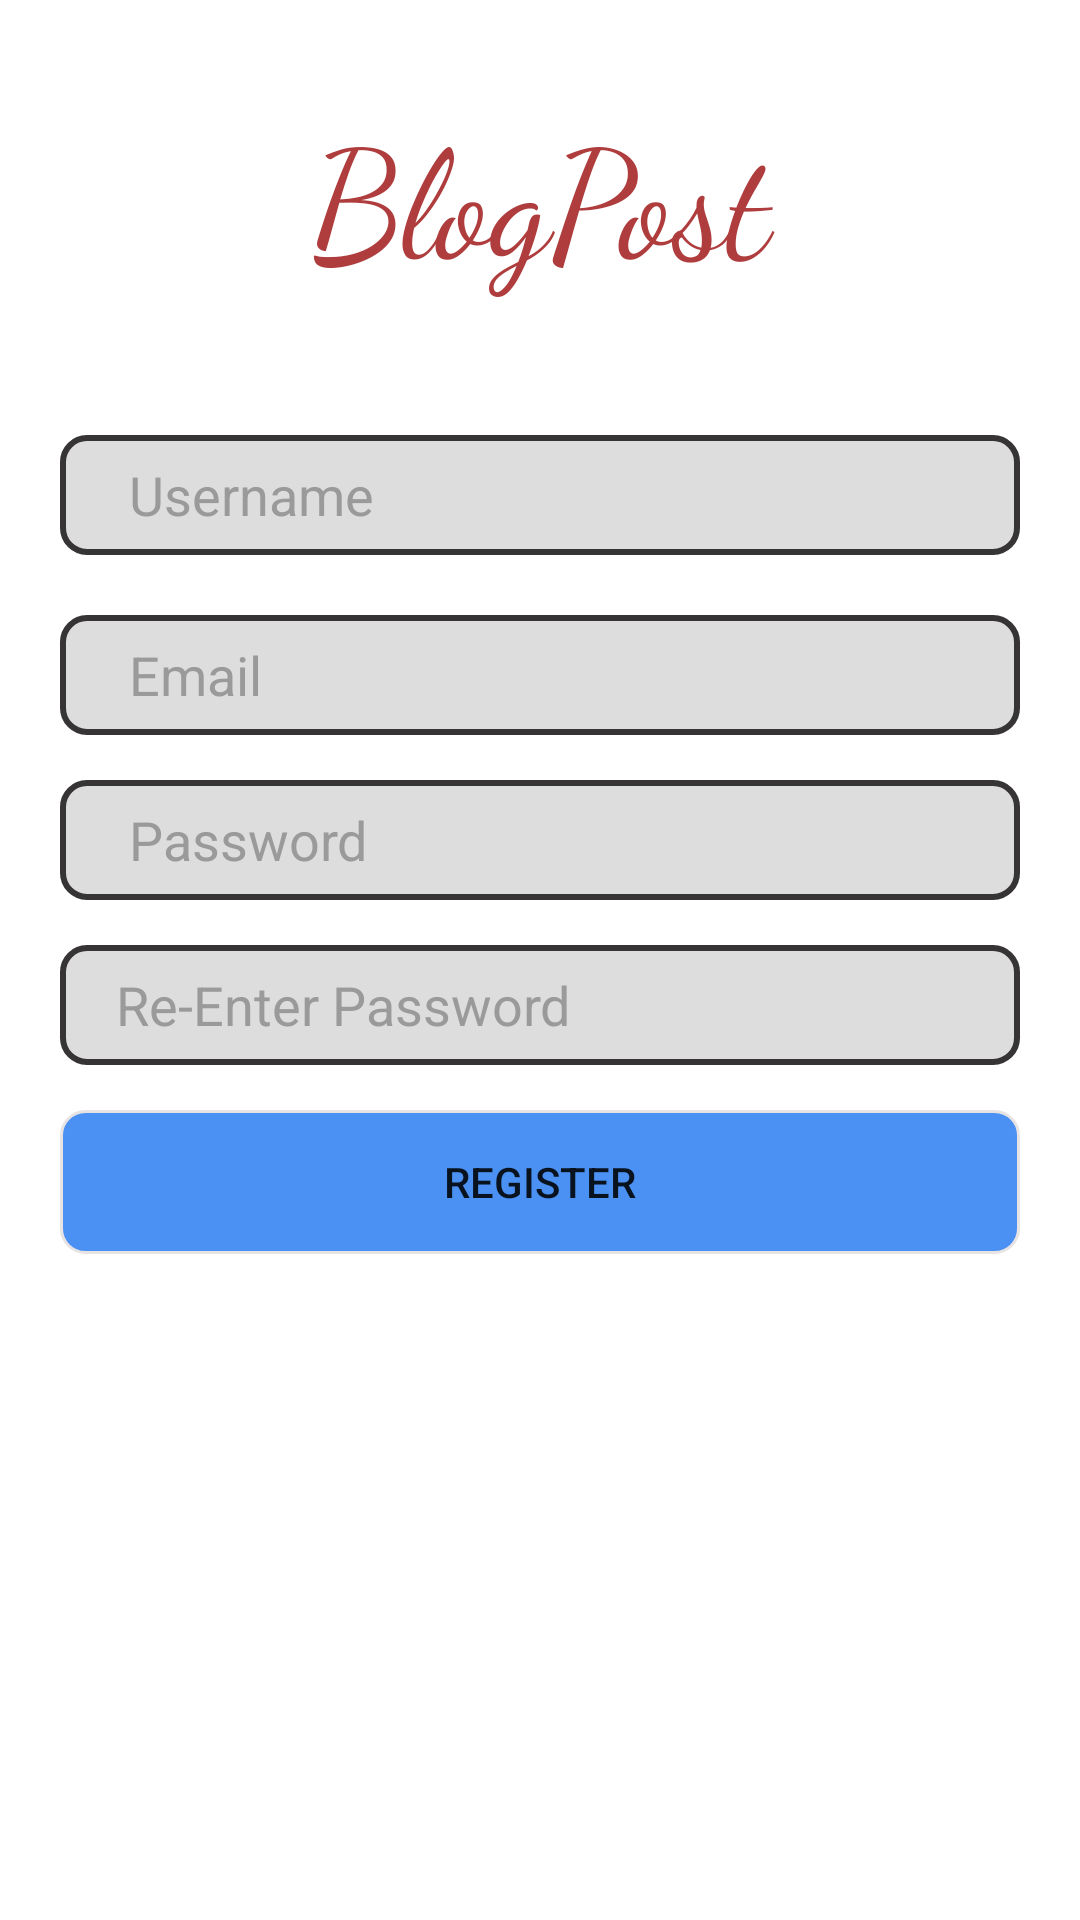

Here is an Android app screen rendered from its layout file. Give the layout XML and the strings, colors and styles it references.
<!-- AndroidManifest.xml: application theme Theme.BlogPages -->
<!-- res/layout/activity_registration.xml -->
<?xml version="1.0" encoding="utf-8"?>
<LinearLayout xmlns:android="http://schemas.android.com/apk/res/android"
    xmlns:app="http://schemas.android.com/apk/res-auto"
    xmlns:tools="http://schemas.android.com/tools"
    android:layout_width="match_parent"
    android:layout_height="match_parent"
    android:orientation="vertical"
    tools:context=".Registration">


    <TextView
        android:layout_width="match_parent"
        android:layout_height="100dp"
        android:layout_marginLeft="30dp"
        android:layout_marginTop="30dp"
        android:layout_marginRight="30dp"
        android:fontFamily="cursive"
        android:text="BlogPost"
        android:textAlignment="center"
        android:textColor="#AF3D3D"
        android:textSize="50dp" />

    <EditText
        android:id="@+id/etUsername"
        android:layout_width="match_parent"
        android:layout_height="wrap_content"
        android:layout_marginLeft="20dp"
        android:layout_marginTop="15dp"
        android:layout_marginRight="20dp"
        android:background="@drawable/edittext_round_border"
        android:hint="   Username"
        android:maxLines="1"
        android:textAlignment="textStart"
        android:textColorHint="#9B9A9A" />

    <EditText
        android:id="@+id/etLoginID"
        android:layout_width="match_parent"
        android:layout_height="wrap_content"
        android:layout_marginLeft="20dp"
        android:layout_marginTop="20dp"
        android:layout_marginRight="20dp"
        android:background="@drawable/edittext_round_border"
        android:hint="   Email"
        android:maxLines="1"
        android:textAlignment="textStart"
        android:textColorHint="#9B9A9A" />

    <EditText
        android:id="@+id/etPassword"
        android:layout_width="match_parent"
        android:layout_height="wrap_content"
        android:layout_marginLeft="20dp"
        android:layout_marginTop="15dp"
        android:layout_marginRight="20dp"
        android:background="@drawable/edittext_round_border"
        android:hint="   Password"
        android:maxLines="1"
        android:textAlignment="textStart"
        android:textColorHint="#9B9A9A" />

    <EditText
        android:id="@+id/etRepassword"
        android:layout_width="match_parent"
        android:layout_height="wrap_content"
        android:layout_marginLeft="20dp"
        android:layout_marginTop="15dp"
        android:layout_marginRight="20dp"
        android:background="@drawable/edittext_round_border"
        android:hint="  Re-Enter Password"
        android:maxLines="1"
        android:textAlignment="textStart"
        android:textColorHint="#9B9A9A" />


    <Button
        android:id="@+id/btnRegister"
        android:layout_width="match_parent"
        android:layout_height="wrap_content"
        android:layout_gravity="center"
        android:layout_marginLeft="20dp"
        android:layout_marginTop="15dp"
        android:layout_marginRight="20dp"
        android:background="@drawable/button_round_border"
        android:maxLines="1"
        android:text="Register" />



</LinearLayout>
<!-- resources referenced by this layout -->
<resources>
  <!-- drawable button_round_border (drawable) -->
  <?xml version="1.0" encoding="utf-8"?>
  <shape xmlns:android="http://schemas.android.com/apk/res/android"
      android:shape="rectangle" >
  
      <solid
          android:color="#C41671F0"/>
      <size
          android:height="40dp"/>
      <stroke
          android:width="1dp"
          android:color="#E9E4E4" />
      <corners
          android:bottomLeftRadius="8dp"
          android:bottomRightRadius="8dp"
          android:topLeftRadius="8dp"
          android:topRightRadius="8dp"
          />
  </shape>
  <!-- drawable edittext_round_border (drawable) -->
  <?xml version="1.0" encoding="utf-8"?>
  <shape xmlns:android="http://schemas.android.com/apk/res/android"
      android:shape="rectangle" >
      <padding
          android:left="10dp"/>
      <size
          android:height="40dp"/>
      <solid
          android:color="#DDD"/>
      <stroke
          android:width="2dp"
          android:color="#363434" />
      <corners
          android:bottomLeftRadius="8dp"
          android:bottomRightRadius="8dp"
          android:topLeftRadius="8dp"
          android:topRightRadius="8dp"
          />
  </shape>
  <style name="Theme.BlogPages" parent="Theme.MaterialComponents.DayNight.DarkActionBar">
          
          <item name="colorPrimary">@color/purple_500</item>
          <item name="colorPrimaryVariant">@color/purple_700</item>
          <item name="colorOnPrimary">@color/white</item>
          
          <item name="colorSecondary">@color/teal_200</item>
          <item name="colorSecondaryVariant">@color/teal_700</item>
          <item name="colorOnSecondary">@color/black</item>
          
          <item name="android:statusBarColor" tools:targetApi="l">?attr/colorPrimaryVariant</item>
          
      </style>
  <color name="purple_500">#FF6200EE</color>
  <color name="purple_700">#FF3700B3</color>
  <color name="white">#FFFFFFFF</color>
  <color name="teal_200">#FF03DAC5</color>
  <color name="teal_700">#FF018786</color>
  <color name="black">#FF000000</color>
</resources>
